Image classification data set "data" (Bazzty/energy-drink-classifier on GitHub). Class labels (3): Monster, ninguna, Red Bull.

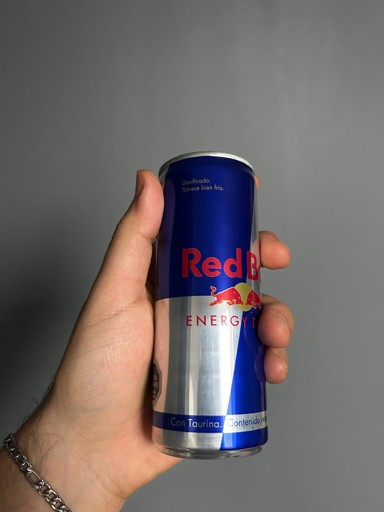
Label: Red Bull

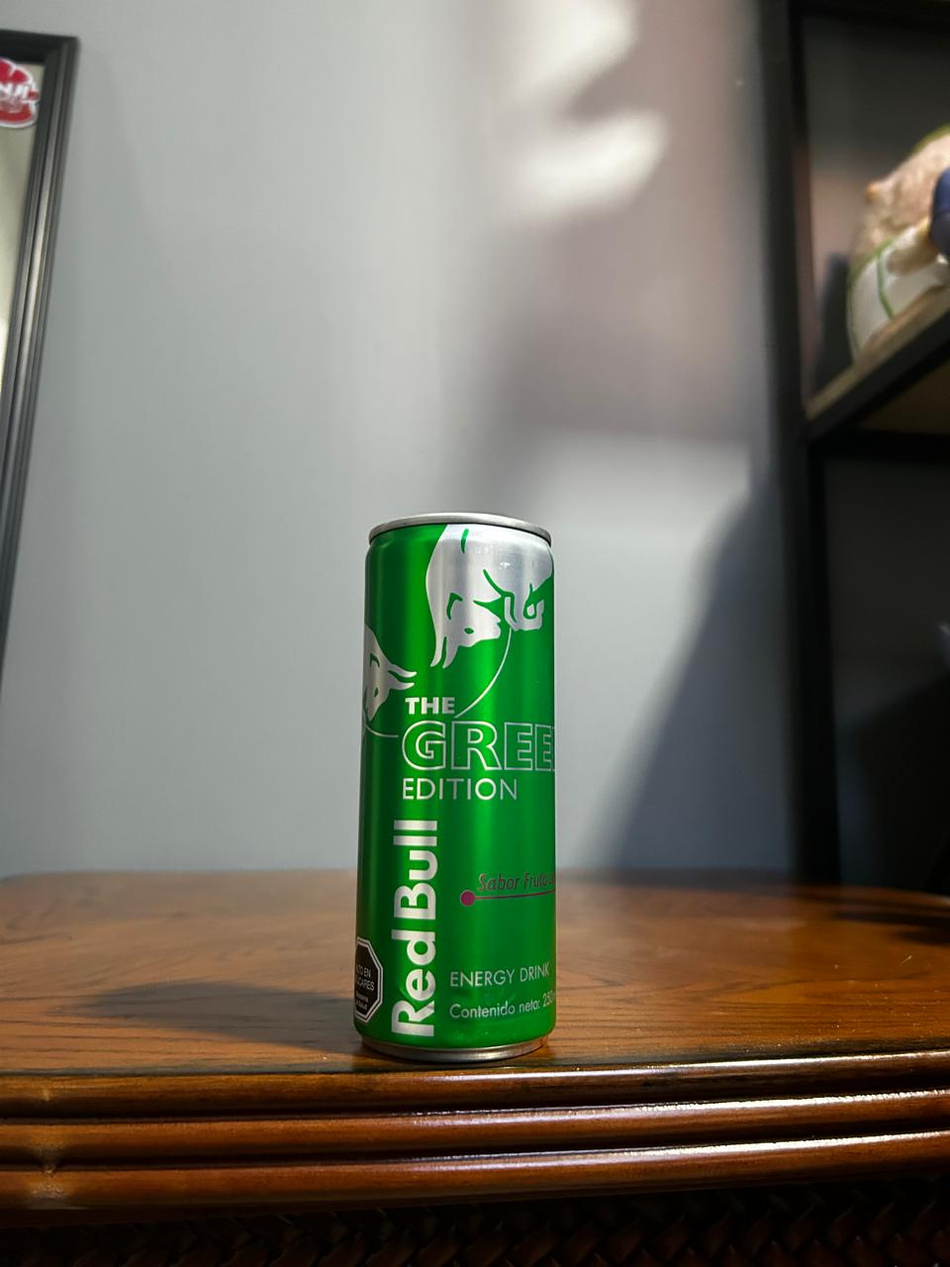
Label: Red Bull

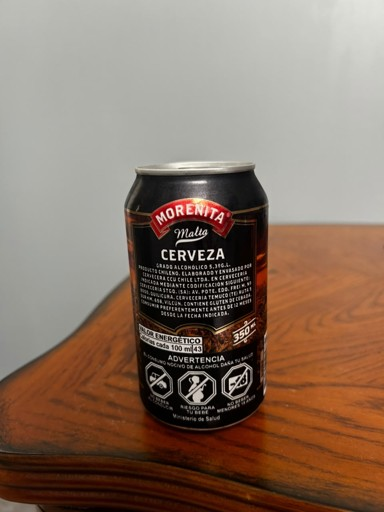
Label: ninguna

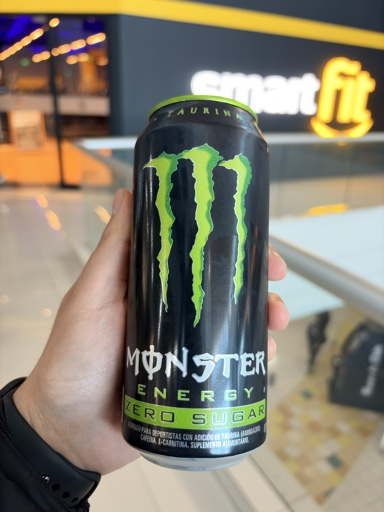
Label: Monster

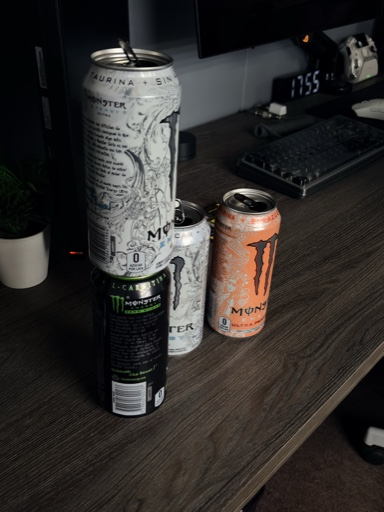
Label: Monster

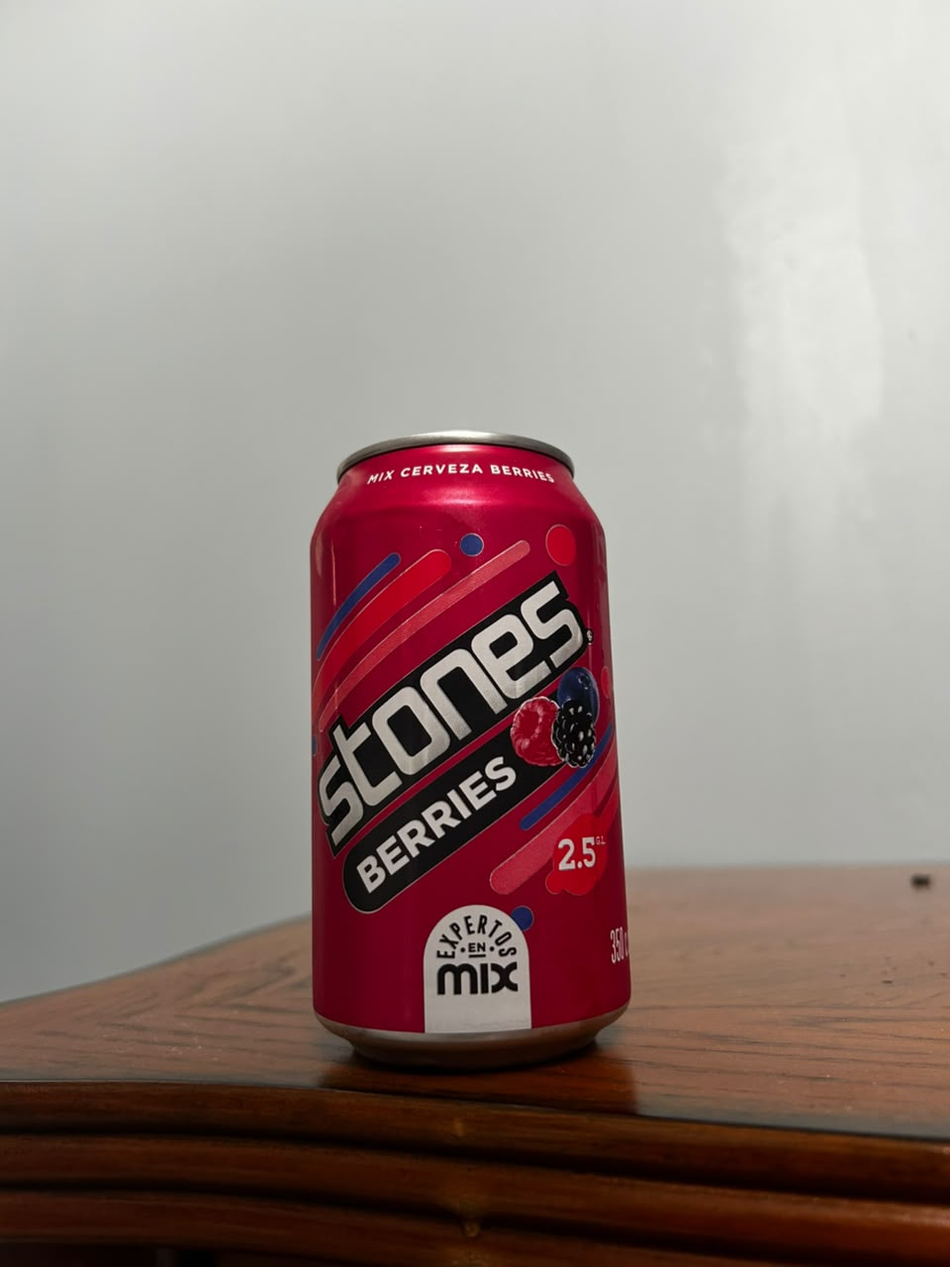
Label: ninguna
